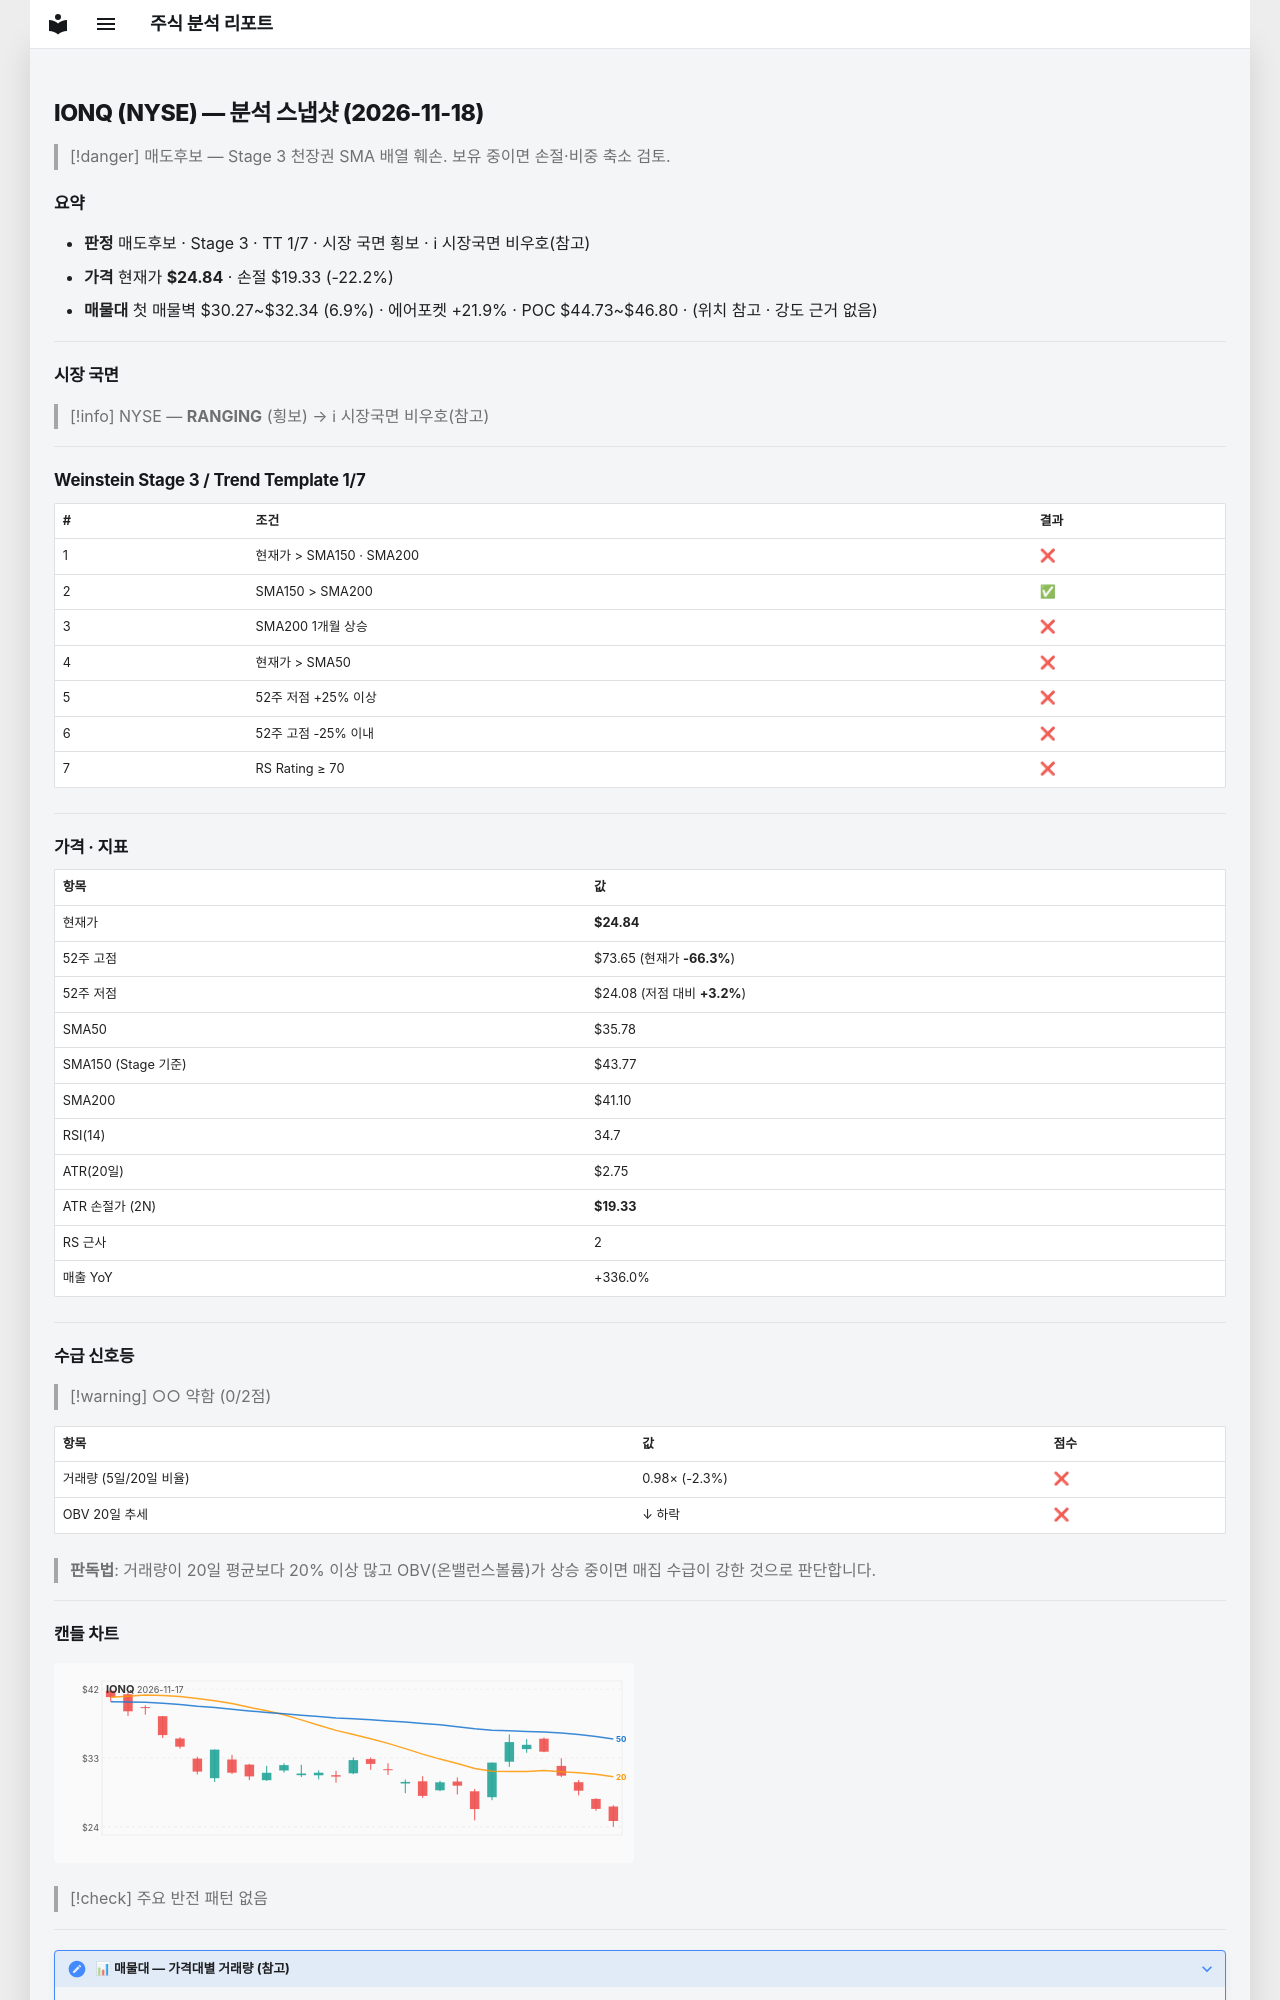

repository: soloandco/stock-reports · page: snapshots/IONQ-2026-11-18/index.html · generator: mkdocs

---
type: analysis-snapshot
title: IONQ 분석 스냅샷
ticker: IONQ
market: NYSE
created: 2026-11-18
updated: 2026-11-18
bar-date: 2026-11-17
verdict: 매도후보
real-rr: 4.20
sma50-gap-pct: -30.6
weekly-position: 저항대아래
weekly-overhead-price: 47.94
weekly-overhead-pct: 93.0
stage: 3
trend-template-score: 1
tt-max: 7
ma-set: sma-50-150-200
price: 24.84000015258789
stop-price: 19.33317503536398
market-regime: RANGING
supply-demand-score: 0/2
supply-demand-label: 약함
status: tracking
tags:
  - stock-agent
  - watchlist
  - IONQ
  - analysis
related:
  - "[[analysis-template]]"
---

# IONQ (NYSE) — 분석 스냅샷 (2026-11-18)

> [!danger] 매도후보 — Stage 3 천장권
> SMA 배열 훼손. 보유 중이면 손절·비중 축소 검토.

## 요약

- **판정** 매도후보 · Stage 3 · TT 1/7 · 시장 국면 횡보 · ℹ 시장국면 비우호(참고)
- **가격** 현재가 **$24.84** · 손절 $19.33 (-22.2%)
- **매물대** 첫 매물벽 $30.27~$32.34 (6.9%) · 에어포켓 +21.9% · POC $44.73~$46.80 · (위치 참고 · 강도 근거 없음)

---

## 시장 국면

> [!info] NYSE — **RANGING** (횡보) → ℹ 시장국면 비우호(참고)

---

## Weinstein Stage 3 / Trend Template 1/7

| # | 조건 | 결과 |
|---|------|------|
| 1 | 현재가 > SMA150 · SMA200 | ❌ |
| 2 | SMA150 > SMA200 | ✅ |
| 3 | SMA200 1개월 상승 | ❌ |
| 4 | 현재가 > SMA50 | ❌ |
| 5 | 52주 저점 +25% 이상 | ❌ |
| 6 | 52주 고점 -25% 이내 | ❌ |
| 7 | RS Rating ≥ 70 | ❌ |

---

## 가격 · 지표

| 항목 | 값 |
|------|---|
| 현재가 | **$24.84** |
| 52주 고점 | $73.65 (현재가 **-66.3%**) |
| 52주 저점 | $24.08 (저점 대비 **+3.2%**) |
| SMA50 | $35.78 |
| SMA150 (Stage 기준) | $43.77 |
| SMA200 | $41.10 |
| RSI(14) | 34.7 |
| ATR(20일) | $2.75 |
| ATR 손절가 (2N) | **$19.33** |
| RS 근사 | 2 |
| 매출 YoY | +336.0% |

---
## 수급 신호등

> [!warning] ○○ 약함 (0/2점)

| 항목 | 값 | 점수 |
|------|------|------|
| 거래량 (5일/20일 비율) | 0.98× (-2.3%) | ❌ |
| OBV 20일 추세 | ↓ 하락 | ❌ |

> **판독법**: 거래량이 20일 평균보다 20% 이상 많고 OBV(온밸런스볼륨)가 상승 중이면 매집 수급이 강한 것으로 판단합니다.

---
